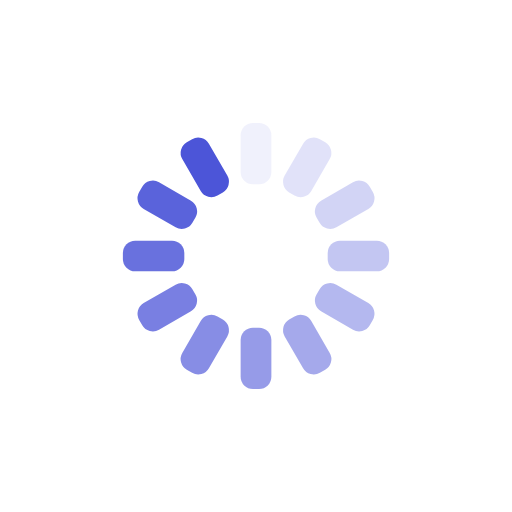
t = 0.00 s
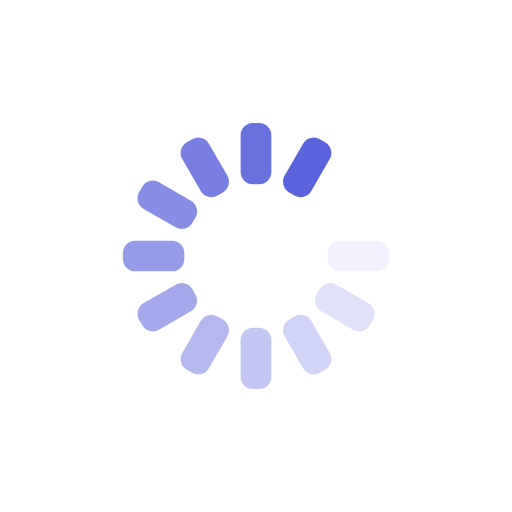
t = 0.22 s
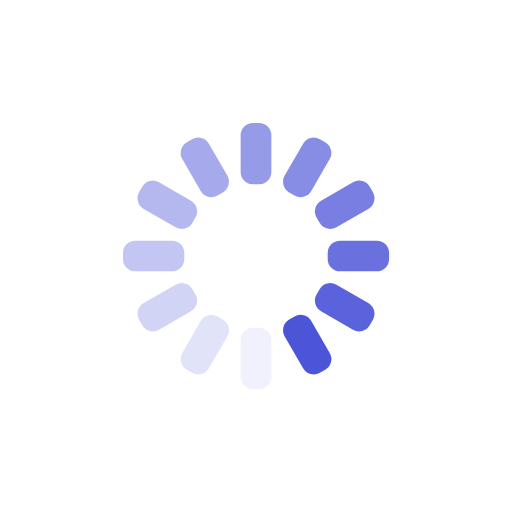
t = 0.44 s
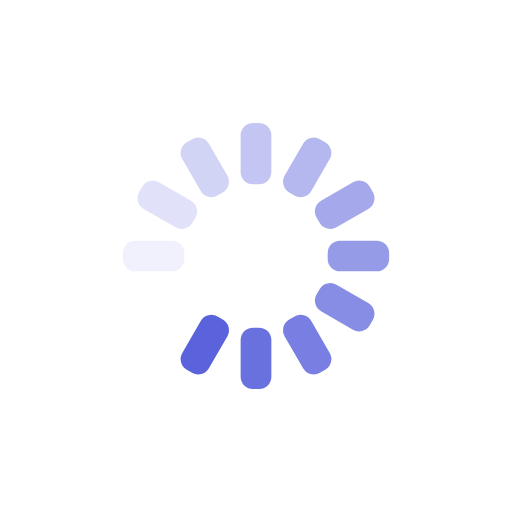
t = 0.65 s

The animated SVG that drew these frames (rendered in a browser with its animation timeline set to each time). Animation: 12 SMIL elements (animate=12); one cycle of 0.87 s, repeats indefinitely.

<?xml version="1.0" encoding="utf-8"?>
<svg xmlns="http://www.w3.org/2000/svg"
     style="margin: auto; background: none; display: block; shape-rendering: auto;" width="200px" height="200px"
     viewBox="0 0 100 100" preserveAspectRatio="xMidYMid">
    <g transform="rotate(0 50 50)">
        <rect x="47" y="24" rx="2.4" ry="2.4" width="6" height="12" fill="#4c55d8">
            <animate attributeName="opacity" values="1;0" keyTimes="0;1" dur="0.8695652173913042s"
                     begin="-0.7971014492753623s" repeatCount="indefinite"></animate>
        </rect>
    </g>
    <g transform="rotate(30 50 50)">
        <rect x="47" y="24" rx="2.4" ry="2.4" width="6" height="12" fill="#4c55d8">
            <animate attributeName="opacity" values="1;0" keyTimes="0;1" dur="0.8695652173913042s"
                     begin="-0.7246376811594203s" repeatCount="indefinite"></animate>
        </rect>
    </g>
    <g transform="rotate(60 50 50)">
        <rect x="47" y="24" rx="2.4" ry="2.4" width="6" height="12" fill="#4c55d8">
            <animate attributeName="opacity" values="1;0" keyTimes="0;1" dur="0.8695652173913042s"
                     begin="-0.6521739130434783s" repeatCount="indefinite"></animate>
        </rect>
    </g>
    <g transform="rotate(90 50 50)">
        <rect x="47" y="24" rx="2.4" ry="2.4" width="6" height="12" fill="#4c55d8">
            <animate attributeName="opacity" values="1;0" keyTimes="0;1" dur="0.8695652173913042s"
                     begin="-0.5797101449275363s" repeatCount="indefinite"></animate>
        </rect>
    </g>
    <g transform="rotate(120 50 50)">
        <rect x="47" y="24" rx="2.4" ry="2.4" width="6" height="12" fill="#4c55d8">
            <animate attributeName="opacity" values="1;0" keyTimes="0;1" dur="0.8695652173913042s"
                     begin="-0.5072463768115941s" repeatCount="indefinite"></animate>
        </rect>
    </g>
    <g transform="rotate(150 50 50)">
        <rect x="47" y="24" rx="2.4" ry="2.4" width="6" height="12" fill="#4c55d8">
            <animate attributeName="opacity" values="1;0" keyTimes="0;1" dur="0.8695652173913042s"
                     begin="-0.43478260869565216s" repeatCount="indefinite"></animate>
        </rect>
    </g>
    <g transform="rotate(180 50 50)">
        <rect x="47" y="24" rx="2.4" ry="2.4" width="6" height="12" fill="#4c55d8">
            <animate attributeName="opacity" values="1;0" keyTimes="0;1" dur="0.8695652173913042s"
                     begin="-0.36231884057971014s" repeatCount="indefinite"></animate>
        </rect>
    </g>
    <g transform="rotate(210 50 50)">
        <rect x="47" y="24" rx="2.4" ry="2.4" width="6" height="12" fill="#4c55d8">
            <animate attributeName="opacity" values="1;0" keyTimes="0;1" dur="0.8695652173913042s"
                     begin="-0.2898550724637681s" repeatCount="indefinite"></animate>
        </rect>
    </g>
    <g transform="rotate(240 50 50)">
        <rect x="47" y="24" rx="2.4" ry="2.4" width="6" height="12" fill="#4c55d8">
            <animate attributeName="opacity" values="1;0" keyTimes="0;1" dur="0.8695652173913042s"
                     begin="-0.21739130434782608s" repeatCount="indefinite"></animate>
        </rect>
    </g>
    <g transform="rotate(270 50 50)">
        <rect x="47" y="24" rx="2.4" ry="2.4" width="6" height="12" fill="#4c55d8">
            <animate attributeName="opacity" values="1;0" keyTimes="0;1" dur="0.8695652173913042s"
                     begin="-0.14492753623188406s" repeatCount="indefinite"></animate>
        </rect>
    </g>
    <g transform="rotate(300 50 50)">
        <rect x="47" y="24" rx="2.4" ry="2.4" width="6" height="12" fill="#4c55d8">
            <animate attributeName="opacity" values="1;0" keyTimes="0;1" dur="0.8695652173913042s"
                     begin="-0.07246376811594203s" repeatCount="indefinite"></animate>
        </rect>
    </g>
    <g transform="rotate(330 50 50)">
        <rect x="47" y="24" rx="2.4" ry="2.4" width="6" height="12" fill="#4c55d8">
            <animate attributeName="opacity" values="1;0" keyTimes="0;1" dur="0.8695652173913042s" begin="0s"
                     repeatCount="indefinite"></animate>
        </rect>
    </g>
    <!-- [ldio] generated by https://loading.io/ -->
</svg>
